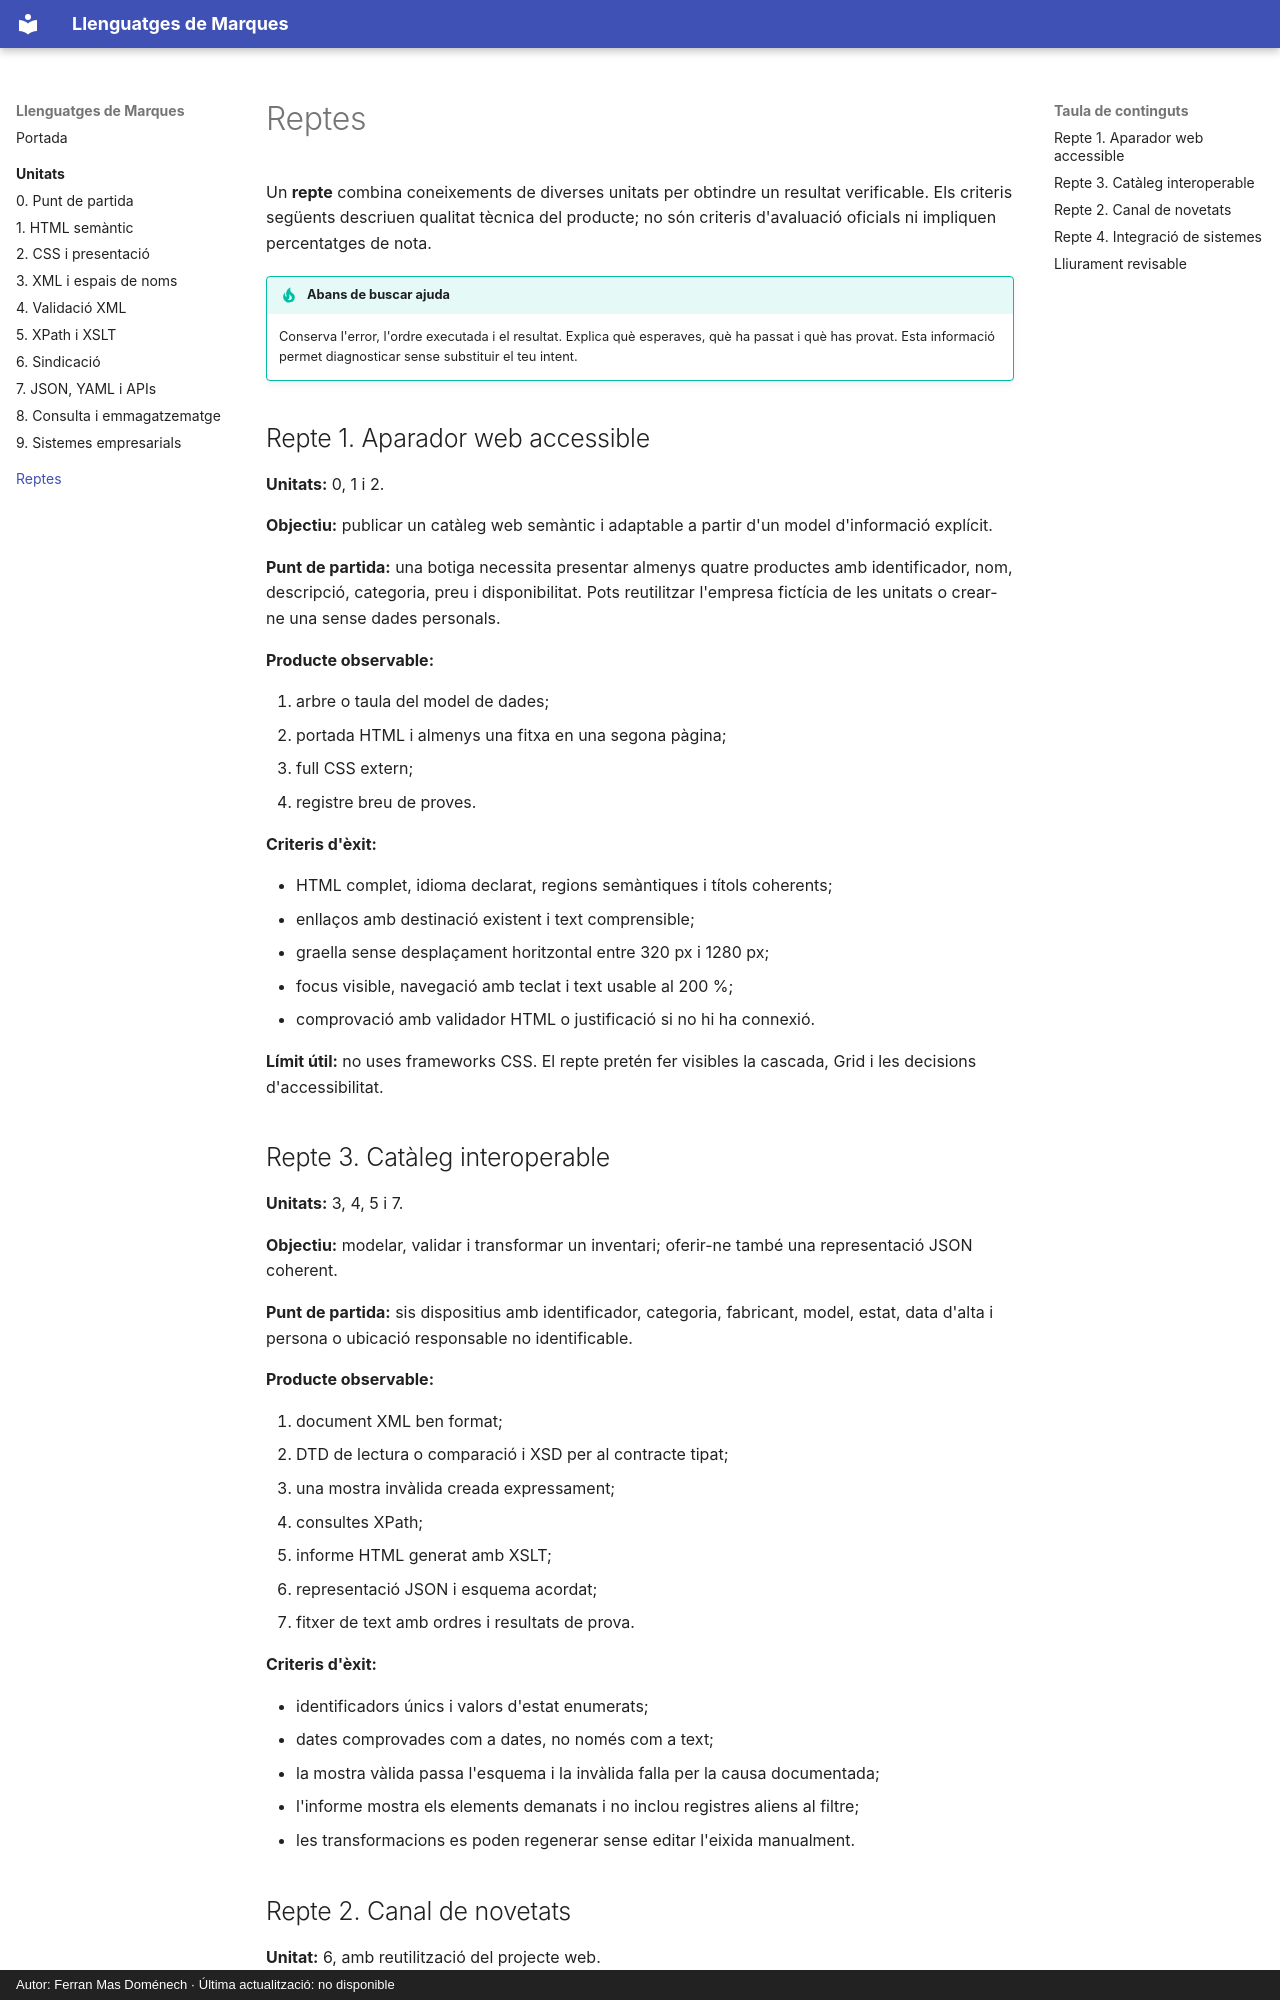

repository: fermasdo/apunts_llenguatges_de_marques · page: reptes/index.html · generator: mkdocs · copyright: Autor: Ferran Mas Doménech · Última actualització: no disponible

# Reptes

Un **repte** combina coneixements de diverses unitats per obtindre un resultat verificable. Els criteris següents descriuen qualitat tècnica del producte; no són criteris d'avaluació oficials ni impliquen percentatges de nota.

!!! tip "Abans de buscar ajuda"
    Conserva l'error, l'ordre executada i el resultat. Explica què esperaves, què ha passat i què has provat. Esta informació permet diagnosticar sense substituir el teu intent.

## Repte 1. Aparador web accessible

**Unitats:** 0, 1 i 2.

**Objectiu:** publicar un catàleg web semàntic i adaptable a partir d'un model d'informació explícit.

**Punt de partida:** una botiga necessita presentar almenys quatre productes amb identificador, nom, descripció, categoria, preu i disponibilitat. Pots reutilitzar l'empresa fictícia de les unitats o crear-ne una sense dades personals.

**Producte observable:**

1. arbre o taula del model de dades;
2. portada HTML i almenys una fitxa en una segona pàgina;
3. full CSS extern;
4. registre breu de proves.

**Criteris d'èxit:**

- HTML complet, idioma declarat, regions semàntiques i títols coherents;
- enllaços amb destinació existent i text comprensible;
- graella sense desplaçament horitzontal entre 320 px i 1280 px;
- focus visible, navegació amb teclat i text usable al 200 %;
- comprovació amb validador HTML o justificació si no hi ha connexió.

**Límit útil:** no uses frameworks CSS. El repte pretén fer visibles la cascada, Grid i les decisions d'accessibilitat.

## Repte 3. Catàleg interoperable

**Unitats:** 3, 4, 5 i 7.

**Objectiu:** modelar, validar i transformar un inventari; oferir-ne també una representació JSON coherent.

**Punt de partida:** sis dispositius amb identificador, categoria, fabricant, model, estat, data d'alta i persona o ubicació responsable no identificable.

**Producte observable:**

1. document XML ben format;
2. DTD de lectura o comparació i XSD per al contracte tipat;
3. una mostra invàlida creada expressament;
4. consultes XPath;
5. informe HTML generat amb XSLT;
6. representació JSON i esquema acordat;
7. fitxer de text amb ordres i resultats de prova.

**Criteris d'èxit:**

- identificadors únics i valors d'estat enumerats;
- dates comprovades com a dates, no només com a text;
- la mostra vàlida passa l'esquema i la invàlida falla per la causa documentada;
- l'informe mostra els elements demanats i no inclou registres aliens al filtre;
- les transformacions es poden regenerar sense editar l'eixida manualment.
